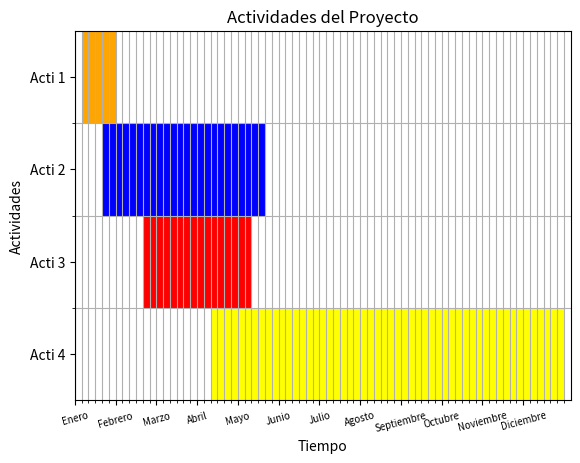

Write Python code to recreate this figure.
import matplotlib.pyplot as plt # instalar : pip install matplotlib
import numpy as np

# Datos
horizonte = 365  # Simula 1 año
ndatos = 4  # Cantidad de actividades
altura = 10  # Altura de las barras
actividades = ["Acti 1", "Acti 2", "Acti 3", "Acti 4"]
meses = ["Enero", "Febrero", "Marzo", "Abril", "Mayo", "Junio", "Julio", "Agosto", "Septiembre", "Octubre", "Noviembre",
         "Diciembre"]

# Crea el diagrama
figura, eje = plt.subplots()  # Retorna una figura y un eje

# Etiquetas
eje.set_title("Actividades del Proyecto")
eje.set_xlabel("Tiempo")
eje.set_ylabel("Actividades")
eje.set_yticks(np.arange(altura / 2, altura * ndatos - altura / 2 + altura, altura))
actividades.reverse()
eje.set_yticklabels(actividades)
eje.set_xticks(np.arange(0, 350, 30))
eje.set_xticklabels(meses, fontsize=7, rotation=15)

# Limite de los ejes
eje.set_xlim(0, horizonte)
eje.set_ylim(0, ndatos * altura)

# Se agrega Grillas a los dos ejes
#   Lineas verticales
eje.set_xticks(range(0, horizonte, 5), minor=True)
eje.grid(True, axis="x", which="both")
#   Lineas horizontales
eje.set_yticks(range(altura, ndatos * altura, altura), minor=True)
eje.grid(True, axis="y", which="minor")


def agregar_actividaes(inicio, duracion, color,numActividad):
    eje.broken_barh([(inicio, duracion)], (altura * numActividad, altura), facecolors=(color))


# duaracion: cuantos dias se establecio para esa actividad
agregar_actividaes(5, 26, "orange",3)
agregar_actividaes(20, 120, "blue",2)
agregar_actividaes(50, 80, "red",1)
agregar_actividaes(100, 260, "yellow",0)
plt.show()  # Muestra la figura
